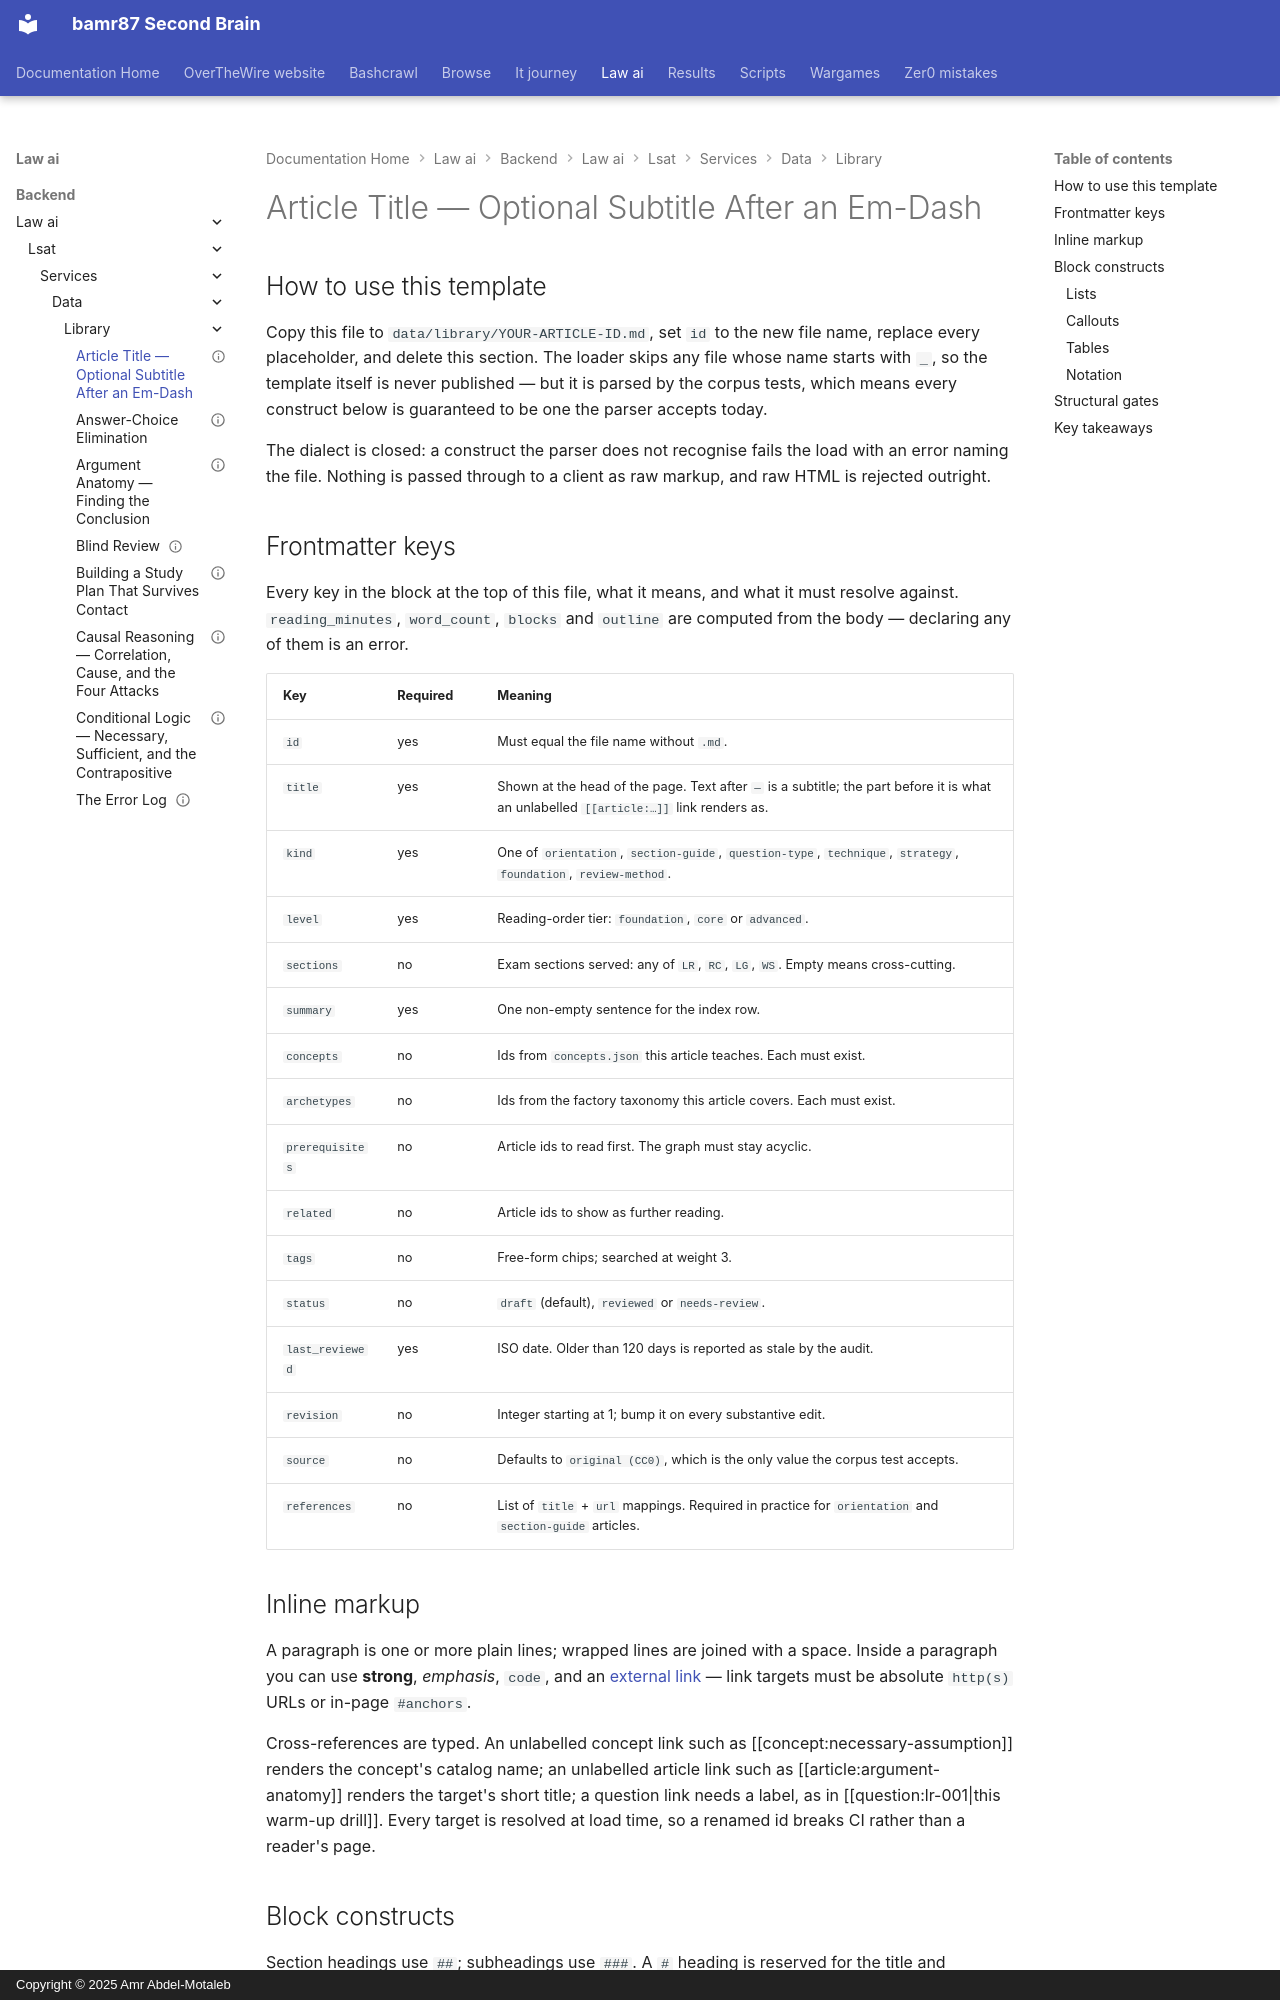

repository: bamr87/README · page: law-ai/backend/law_ai/lsat/services/data/library/_template/index.html · generator: mkdocs · copyright: Copyright © 2025 Amr Abdel-Motaleb

---
archetypes:
- lr-necessary-assumption
concepts:
- necessary-assumption
- conditional-reasoning
id: _template
kind: technique
last_reviewed: 2026-09-05
level: core
prerequisites:
- argument-anatomy
references:
- title: LSAC — About the LSAT
  url: https://www.lsac.org/lsat
related:
- lr-assumption-family
- conditional-logic-foundations
revision: 1
sections:
- LR
source_file: backend/law_ai/lsat/services/data/library/_template.md
source_repo: bamr87/law-ai
source_url: https://github.com/bamr87/law-ai/blob/main/backend/law_ai/lsat/services/data/library/_template.md
status: draft
summary: One sentence a reader can scan in the index — what this article teaches and
  why it matters.
tags:
- template
- authoring
title: Article Title — Optional Subtitle After an Em-Dash
---

## How to use this template

Copy this file to `data/library/YOUR-ARTICLE-ID.md`, set `id` to the new file name, replace every placeholder, and delete this section. The loader skips any file whose name starts with `_`, so the template itself is never published — but it is parsed by the corpus tests, which means every construct below is guaranteed to be one the parser accepts today.

The dialect is closed: a construct the parser does not recognise fails the load with an error naming the file. Nothing is passed through to a client as raw markup, and raw HTML is rejected outright.

## Frontmatter keys

Every key in the block at the top of this file, what it means, and what it must resolve against. `reading_minutes`, `word_count`, `blocks` and `outline` are computed from the body — declaring any of them is an error.

| Key | Required | Meaning |
|---|---|---|
| `id` | yes | Must equal the file name without `.md`. |
| `title` | yes | Shown at the head of the page. Text after ` — ` is a subtitle; the part before it is what an unlabelled `[[article:…]]` link renders as. |
| `kind` | yes | One of `orientation`, `section-guide`, `question-type`, `technique`, `strategy`, `foundation`, `review-method`. |
| `level` | yes | Reading-order tier: `foundation`, `core` or `advanced`. |
| `sections` | no | Exam sections served: any of `LR`, `RC`, `LG`, `WS`. Empty means cross-cutting. |
| `summary` | yes | One non-empty sentence for the index row. |
| `concepts` | no | Ids from `concepts.json` this article teaches. Each must exist. |
| `archetypes` | no | Ids from the factory taxonomy this article covers. Each must exist. |
| `prerequisites` | no | Article ids to read first. The graph must stay acyclic. |
| `related` | no | Article ids to show as further reading. |
| `tags` | no | Free-form chips; searched at weight 3. |
| `status` | no | `draft` (default), `reviewed` or `needs-review`. |
| `last_reviewed` | yes | ISO date. Older than 120 days is reported as stale by the audit. |
| `revision` | no | Integer starting at 1; bump it on every substantive edit. |
| `source` | no | Defaults to `original (CC0)`, which is the only value the corpus test accepts. |
| `references` | no | List of `title` + `url` mappings. Required in practice for `orientation` and `section-guide` articles. |
